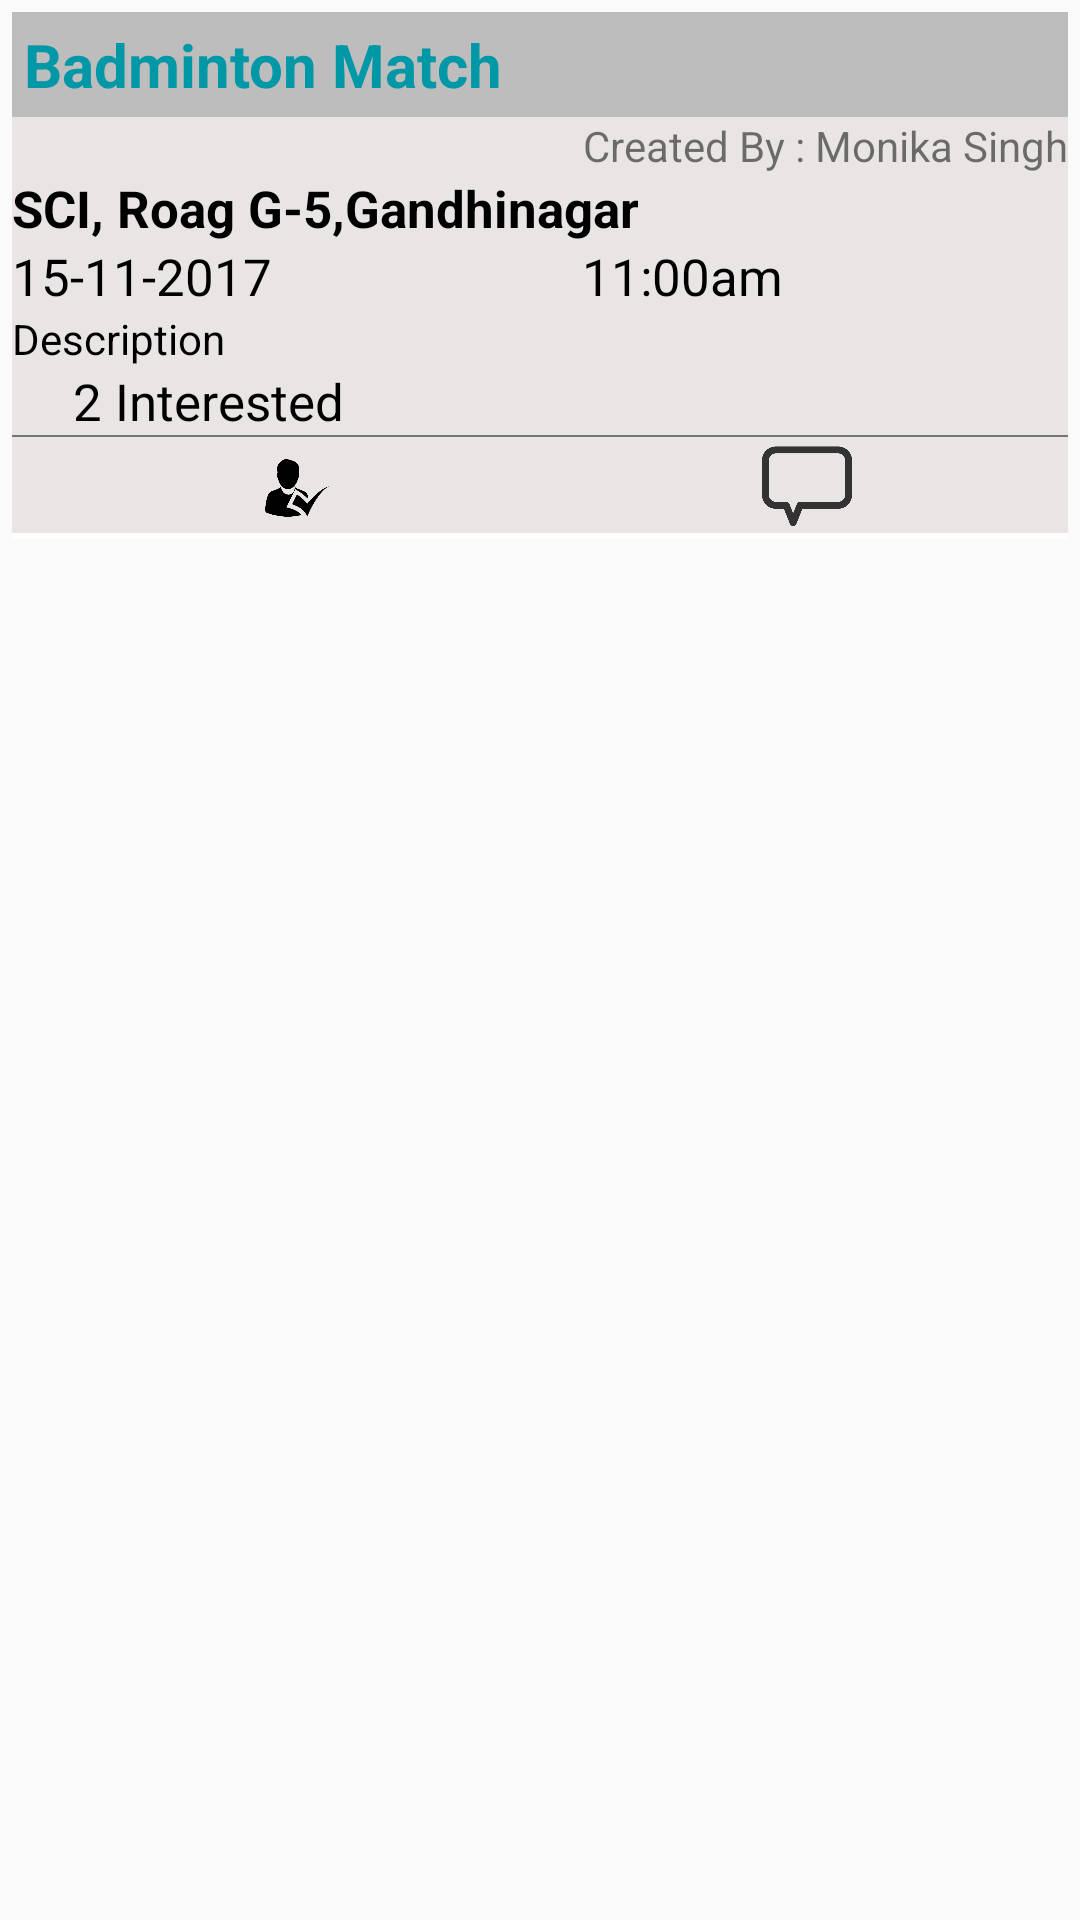

Produce the Android XML layout that renders to this screen, including the resource entries it uses.
<!-- AndroidManifest.xml: application theme AppTheme -->
<!-- res/layout/event_item.xml -->
<?xml version="1.0" encoding="utf-8"?>
<LinearLayout xmlns:android="http://schemas.android.com/apk/res/android"
    xmlns:tools="http://schemas.android.com/tools"
    android:orientation="vertical"
    android:layout_width="match_parent"
    android:layout_height="wrap_content"
    android:padding="4dp"
    >

    <TextView
        android:layout_width="match_parent"
        android:layout_height="wrap_content"
        android:text="Badminton Match"
        android:textStyle="bold"
        android:textSize="20dp"
        android:background="#BDBDBD"
        android:padding="4dp"
        android:id="@+id/title"
        android:textColor="#0097A7" />

    <LinearLayout
        android:layout_width="match_parent"
        android:layout_height="wrap_content"
        android:orientation="horizontal"
        android:textColor="#9E9E9E"
        android:textSize="17dp"
        android:gravity="end"
        android:background="#EAE5E5">

        <TextView
            android:layout_width="wrap_content"
            android:layout_height="wrap_content"
            android:text="Created By : "
            />

        <TextView
            android:layout_width="wrap_content"
            android:layout_height="wrap_content"
            android:text="Monika Singh"

            android:id="@+id/host" />

    </LinearLayout>

    <TextView
        android:layout_width="match_parent"
        android:layout_height="wrap_content"
        android:text="SCI, Roag G-5,Gandhinagar"
        android:textSize="17dp"
        android:id="@+id/venue"
        android:textColor="#000"
        android:background="#EAE5E5"
        android:textStyle="bold"
        />
    <LinearLayout
        android:layout_width="match_parent"
        android:layout_height="wrap_content"
        android:orientation="horizontal"
        android:background="#EAE5E5">
        <TextView
            android:layout_width="190dp"
            android:layout_height="wrap_content"
            android:text="15-11-2017"
            android:textSize="17dp"
            android:textColor="#000"
            android:id="@+id/date"/>
        <TextView
            android:layout_width="190dp"
            android:layout_height="wrap_content"
            android:text="11:00am"
            android:textSize="17dp"
            android:textColor="#000"
            android:id="@+id/time"/>
    </LinearLayout>

    <TextView
        android:layout_width="match_parent"
        android:layout_height="wrap_content"
        android:text="Description"
        android:id="@+id/description"
        android:textSize="14dp"
        android:textColor="#000"
        android:background="#EAE5E5"/>

    
    <LinearLayout
        android:layout_width="match_parent"
        android:layout_height="wrap_content"
        android:orientation="horizontal"
        android:background="#EAE5E5">
        <TextView
            android:layout_width="30dp"
            android:layout_height="wrap_content"
            android:id="@+id/i_count"
            android:textColor="#000"
            android:textSize="17dp"
            android:text="2"
            android:textAlignment="textEnd"
            android:gravity="end"/>

        <TextView
            android:layout_width="90dp"
            android:layout_height="wrap_content"
            android:id="@+id/interested"
            android:textColor="#000"
            android:textSize="17dp"
            android:text=" Interested"
            />

    </LinearLayout>
    <View
        android:layout_width="match_parent"
        android:layout_height="0.5dp"
        android:padding="1dp"
        android:background="#757575"/>

    <LinearLayout
        android:layout_width="match_parent"
        android:layout_height="wrap_content"
        android:orientation="horizontal"
        android:background="#EAE5E5"
        android:paddingTop="2dp">

        <ImageView
            android:layout_width="190dp"
            android:layout_height="30dp"
            android:src="@drawable/interested"
            android:id="@+id/i_icon"/>
        <ImageView
            android:layout_width="150dp"
            android:layout_height="30dp"
            android:src="@drawable/comment"
            android:id="@+id/c_icon"/>

    </LinearLayout>

    <View
        android:layout_width="match_parent"
        android:layout_height="2dp"
        android:background="#FFF"/>
</LinearLayout>
<!-- resources referenced by this layout -->
<resources>
  <!-- drawable comment: png bitmap (drawable-hdpi, 8803 bytes) -->
  <!-- drawable interested: png bitmap (drawable-hdpi, 8188 bytes) -->
  <style name="AppTheme" parent="Theme.AppCompat.Light.DarkActionBar">
          
          <item name="colorPrimary">#00BCD4</item>
          <item name="colorPrimaryDark">#0097A7</item>
          <item name="colorAccent">#9E9E9E</item>
      </style>
</resources>
